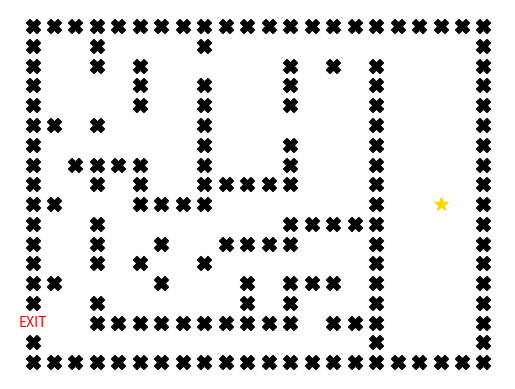
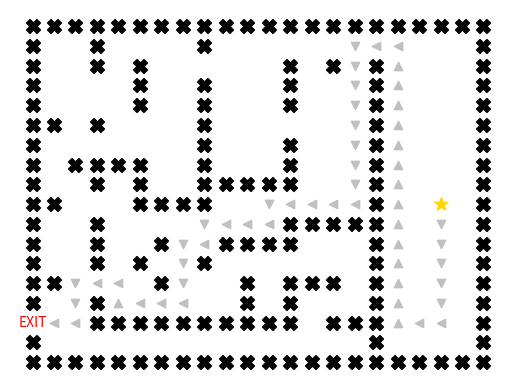

Recreate these plots in Python, in order.
import copy
import math
def manhattan_Heuristic_Funct (X,Y): #X,Y: tọa độ 2 điểm trên không gian 2 chiều (bản đồ)
    dist = abs(Y[0] - X[0]) + abs(Y[1] - X[1])
    return dist

def heuristic_Matrix (matrix, des): #matrix: ma trận 2 chiều (bản đồ) đọc từ file, des: điểm thoát exit cần tìm
    heu_Matrix = []
    new = []
    for i in range(len(matrix)):
        for j in range(len(matrix[0])):
            new.append(0)
        heu_Matrix.append(new)
        new=[]
    for i in range(len(heu_Matrix)):
        for j in range (len(heu_Matrix[0])):
            heu_Matrix[i][j] = manhattan_Heuristic_Funct((i,j), des)
    return heu_Matrix #Ma trận gồm các giá trị hàm heuristic để ước lượng khoảng cách từ điểm có tọa độ bất kì trên bản đồ đến điểm thoát exit

def DinhKe(x,y): #(x = m: dòng, y = n: cột)
    a = []
    if(x-1 >= 0):
        a.append((x-1,y))
    else:
        a.append((x+1,y))
    a.append((x+1,y))
    if(y - 1 >= 0):
        a.append((x,y-1))
    else:
        a.append((x,y+1))
    a.append((x,y+1))
    return a # a=[trên, dưới, trái phải]

def man_GBFS(matrix, h_matrix, start, end):

    duyet_Mat = copy.deepcopy(matrix) #Ma trận duyệt toàn bản đồ
    F = copy.deepcopy(matrix) #Ma trận danh sách liên kế, lưu vị trí của điểm trước khi đến nó
    

    duyet_Mat[start[0]][start[1]] = '@'
    prio_Q = [start] #Lập hàng đợi ưu tiên
    cost = 0

    while len(prio_Q) != 0:
        
        cost += 1
        cur = prio_Q.pop(0)
        duyet_Mat[cur[0]][cur[1]] = '@'

        if cur == end:
            break

        dinh_Ke = DinhKe(cur[0], cur[1])

        for i in range(len(dinh_Ke)):
            if (duyet_Mat[dinh_Ke[i][0]][dinh_Ke[i][1]] != 'x') and (duyet_Mat[dinh_Ke[i][0]][dinh_Ke[i][1]] != '@'):
                F[dinh_Ke[i][0]][dinh_Ke[i][1]] = cur
                j = 0
                while j < len(prio_Q):
                    if h_matrix[dinh_Ke[i][0]][dinh_Ke[i][1]] < h_matrix[prio_Q[j][0]][prio_Q[j][1]]:
                        break
                    j += 1
                prio_Q.insert(j, dinh_Ke[i])

    route = [end]
    curPoint = end
    while curPoint != start:
        route.insert(0, F[curPoint[0]][curPoint[1]])
        curPoint = F[curPoint[0]][curPoint[1]]

    print('Chi phi thuc hien ecl_GBFS: ', cost,' vong lap')
    return route



import os
import matplotlib.pyplot as plt


with open('maze_map3.txt', 'w') as outfile:
  outfile.write('0\n')
  outfile.write('xxxxxxxxxxxxxxxxxxxxxx\n')
  outfile.write('x  x    x            x\n')
  outfile.write('x  x x      x x x    x\n')
  outfile.write('x    x  x   x   x    x\n')
  outfile.write('x    x  x   x   x    x\n')
  outfile.write('xx x    x       x    x\n')
  outfile.write('x       x   x   x    x\n')
  outfile.write('x xxxx  x   x   x    x\n')
  outfile.write('x  x x  xxxxx   x    x\n')
  outfile.write('xx   xxxx       x  S x\n')
  outfile.write('x  x        xxxxx    x\n')
  outfile.write('x  x  x  xxxx   x    x\n')
  outfile.write('x  x x  x       x    x\n')
  outfile.write('xx    x   x xxx x    x\n')
  outfile.write('x  x      x x   x    x\n')
  outfile.write('   xxxxxxxxxx xxx    x\n')
  outfile.write('x               x    x\n')
  outfile.write('xxxxxxxxxxxxxxxxxxxxxx')


def visualize_maze(matrix, bonus, start, end, route=None):
    """
    #Args:
    #  1. matrix: The matrix read from the input file,
    #  2. bonus: The array of bonus points,
    #  3. start, end: The starting and ending points,
    #  4. route: The route from the starting point to the ending one, defined by an array of (x, y), e.g. route = [(1, 2), (1, 3), (1, 4)]
    
"""
    #1. Define walls and array of direction based on the route
    walls=[(i,j) for i in range(len(matrix)) for j in range(len(matrix[0])) if matrix[i][j]=='x']

    if route:
        direction=[]
        for i in range(1,len(route)):
            if route[i][0]-route[i-1][0]>0:
                direction.append('v') #^
            elif route[i][0]-route[i-1][0]<0:
                direction.append('^') #v        
            elif route[i][1]-route[i-1][1]>0:
                direction.append('>')
            else:
                direction.append('<')

        direction.pop(0)

    #2. Drawing the map
    ax=plt.figure(dpi=100).add_subplot(111)

    for i in ['top','bottom','right','left']:
        ax.spines[i].set_visible(False)

    plt.scatter([i[1] for i in walls],[-i[0] for i in walls],
                marker='X',s=100,color='black')
    
    plt.scatter([i[1] for i in bonus],[-i[0] for i in bonus],
                marker='P',s=100,color='green')

    plt.scatter(start[1],-start[0],marker='*',
                s=100,color='gold')

    if route:
        for i in range(len(route)-2):
            plt.scatter(route[i+1][1],-route[i+1][0],
                        marker=direction[i],color='silver')

    plt.text(end[1],-end[0],'EXIT',color='red',
         horizontalalignment='center',
         verticalalignment='center')
    plt.xticks([])
    plt.yticks([])
    plt.show()

    print(f'Starting point (x, y) = {start[0], start[1]}')
    print(f'Ending point (x, y) = {end[0], end[1]}')
    
    for _, point in enumerate(bonus):
      print(f'Bonus point at position (x, y) = {point[0], point[1]} with point {point[2]}')

def read_file(file_name: str = 'maze.txt'):
  f=open(file_name,'r')
  n_bonus_points = int(next(f)[:-1])
  bonus_points = []
  for i in range(n_bonus_points):
    x, y, reward = map(int, next(f)[:-1].split(' '))
    bonus_points.append((x, y, reward))

  text=f.read()
  matrix=[list(i) for i in text.splitlines()]
  f.close()

  return bonus_points, matrix




bonus_points, matrix = read_file('maze_map3.txt')

print(f'The height of the matrix: {len(matrix)}')
print(f'The width of the matrix: {len(matrix[0])}')

for i in range(len(matrix)):
    for j in range(len(matrix[0])):
        if matrix[i][j]=='S':
            start=(i,j)

        elif matrix[i][j]==' ':
            if (i==0) or (i==len(matrix)-1) or (j==0) or (j==len(matrix[0])-1):
                end=(i,j)
                
        else:
            pass

visualize_maze(matrix,bonus_points,start,end)



#Test
h_matrix = heuristic_Matrix(matrix, end)
route = man_GBFS(matrix,h_matrix,start,end)

visualize_maze(matrix,bonus_points,start,end,route)
